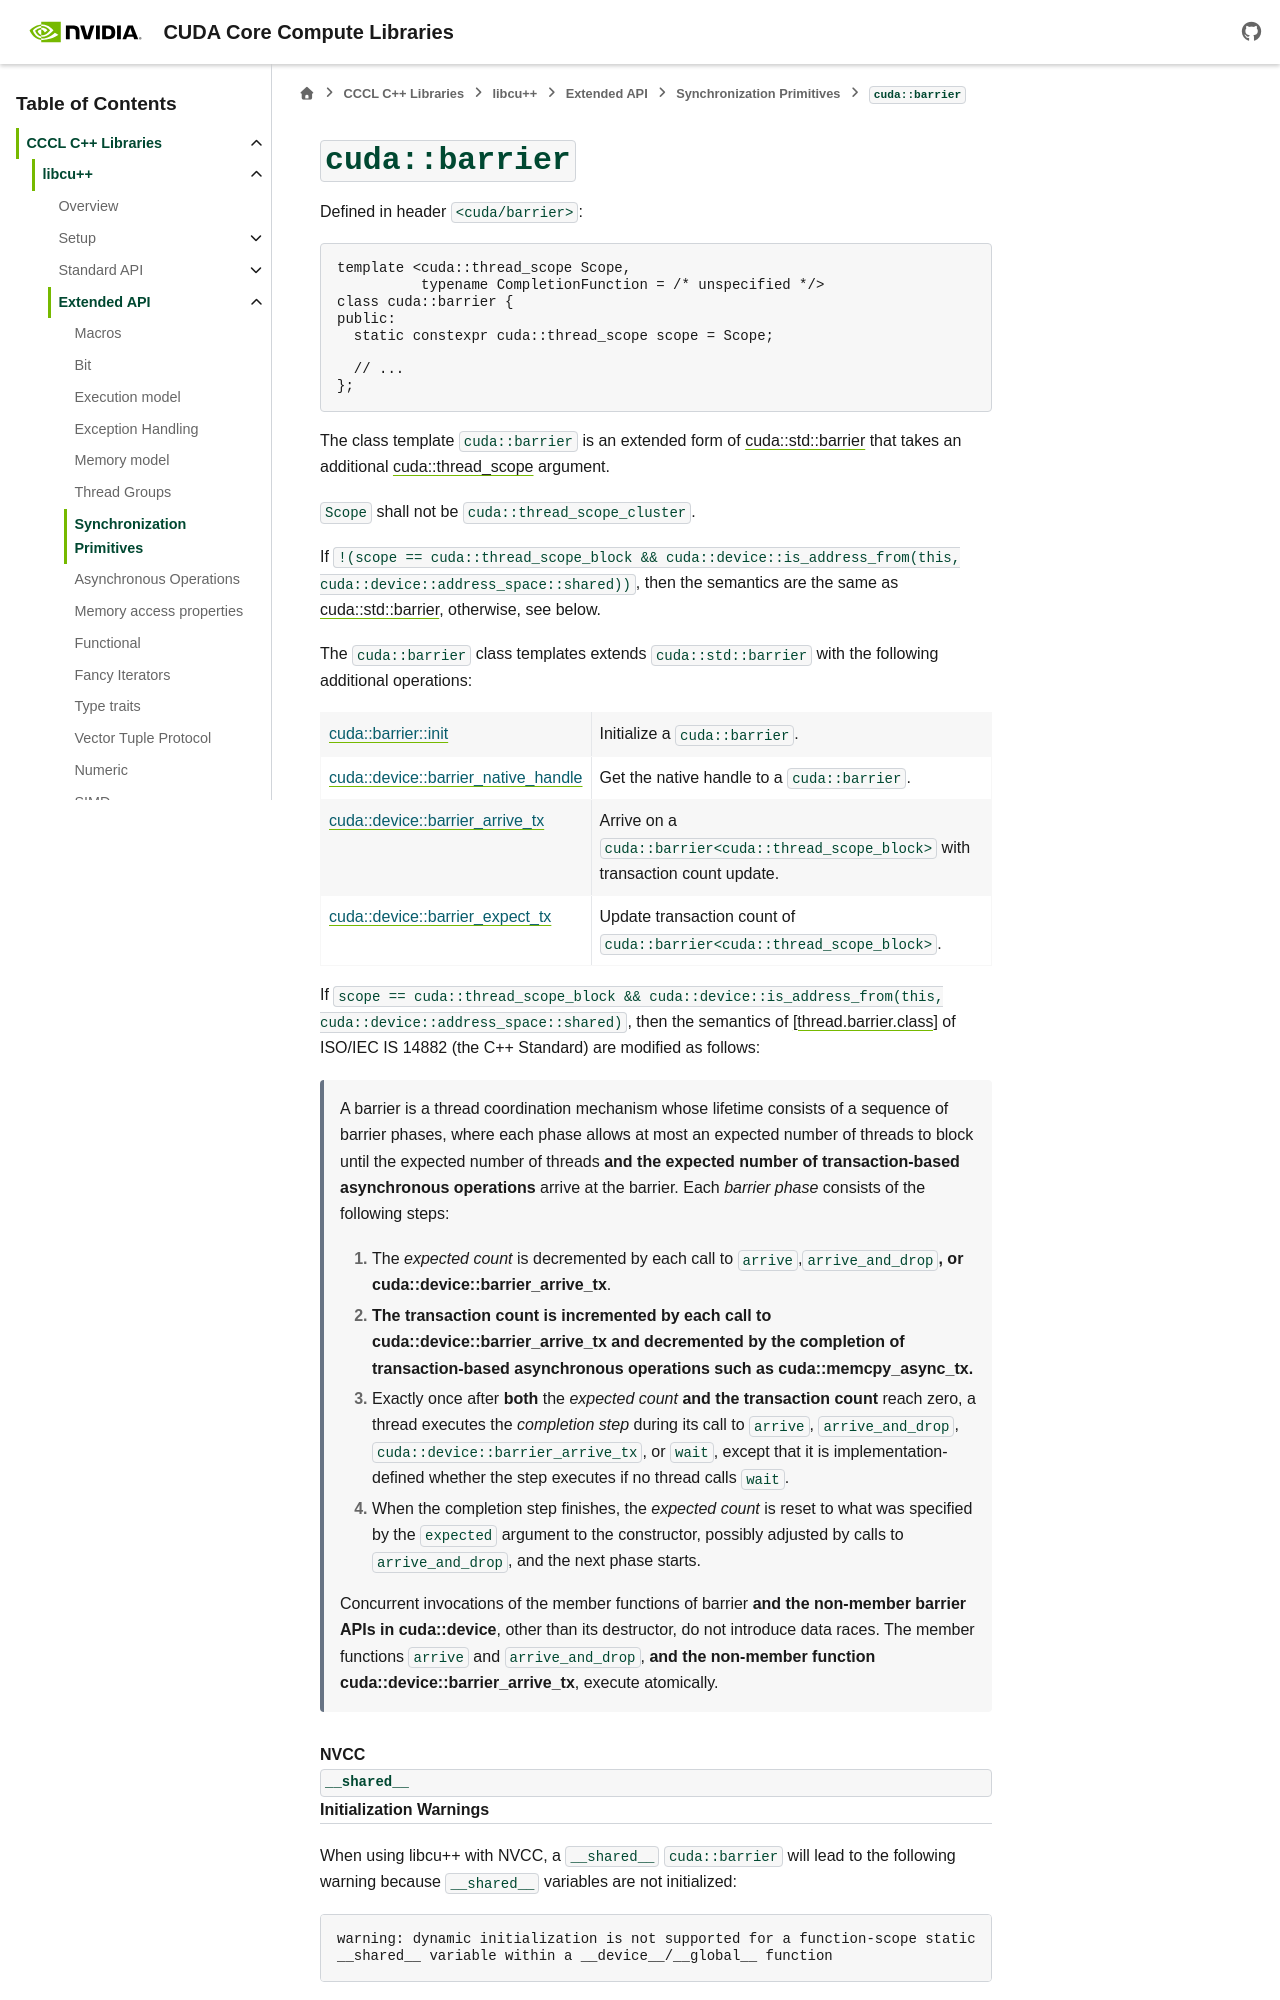

repository: NVIDIA/cccl · page: docs/unstable/libcudacxx/extended_api/synchronization_primitives/barrier.html · generator: sphinx

.. _libcudacxx-extended-api-synchronization-barrier:

``cuda::barrier``
=================

.. toctree::
   :hidden:
   :maxdepth: 1

   barrier/init
   barrier/barrier_native_handle
   barrier/barrier_arrive_tx
   barrier/barrier_expect_tx

Defined in header ``<cuda/barrier>``:

.. code:: cuda

   template <cuda::thread_scope Scope,
             typename CompletionFunction = /* unspecified */>
   class cuda::barrier {
   public:
     static constexpr cuda::thread_scope scope = Scope;

     // ...
   };

The class template ``cuda::barrier`` is an extended form of `cuda::std::barrier <https://en.cppreference.com/w/cpp/thread/barrier>`_
that takes an additional :ref:`cuda::thread_scope <libcudacxx-extended-api-memory-model-thread-scopes>` argument.

``Scope`` shall not be ``cuda::thread_scope_cluster``.

If ``!(scope == cuda::thread_scope_block && cuda::device::is_address_from(this, cuda::device::address_space::shared))``, then the semantics are the same as
`cuda::std::barrier <https://en.cppreference.com/w/cpp/thread/barrier>`_, otherwise, see below.

The ``cuda::barrier`` class templates extends ``cuda::std::barrier`` with the following additional operations:

.. list-table::
   :widths: 25 75
   :header-rows: 0

   * - :ref:`cuda::barrier::init <libcudacxx-extended-api-synchronization-barrier-barrier-init>`
     - Initialize a ``cuda::barrier``.
   * - :ref:`cuda::device::barrier_native_handle <libcudacxx-extended-api-synchronization-barrier-barrier-native-handle>`
     - Get the native handle to a ``cuda::barrier``.
   * - :ref:`cuda::device::barrier_arrive_tx <libcudacxx-extended-api-synchronization-barrier-barrier-arrive-tx>`
     - Arrive on a ``cuda::barrier<cuda::thread_scope_block>`` with transaction count update.
   * - :ref:`cuda::device::barrier_expect_tx <libcudacxx-extended-api-synchronization-barrier-barrier-expect-tx>`
     - Update transaction count of ``cuda::barrier<cuda::thread_scope_block>``.

If ``scope == cuda::thread_scope_block && cuda::device::is_address_from(this, cuda::device::address_space::shared)``, then the semantics of `[thread.barrier.class] <http://eel.is/c++draft/thread.barrier.class>`_
of ISO/IEC IS 14882 (the C++ Standard) are modified as follows:

   A barrier is a thread coordination mechanism whose lifetime consists
   of a sequence of barrier phases, where each phase allows at most an
   expected number of threads to block until the expected number of
   threads **and the expected number of transaction-based asynchronous
   operations** arrive at the barrier. Each *barrier phase* consists of
   the following steps:

   1. The *expected count* is decremented by each call to ``arrive``,\ ``arrive_and_drop``\ **,
      or cuda::device::barrier_arrive_tx**.
   2. **The transaction count is incremented by each call to cuda::device::barrier_arrive_tx and decremented by the
      completion of transaction-based asynchronous operations such as cuda::memcpy_async_tx.**
   3. Exactly once after **both** the *expected count* **and the transaction count** reach zero, a thread executes the
      *completion step* during its call to ``arrive``, ``arrive_and_drop``, ``cuda::device::barrier_arrive_tx``,
      or ``wait``, except that it is implementation-defined whether the step executes if no thread calls ``wait``.
   4. When the completion step finishes, the *expected count* is reset to what was specified by the ``expected``
      argument to the constructor, possibly adjusted by calls to ``arrive_and_drop``, and the next phase starts.

   Concurrent invocations of the member functions of barrier **and the non-member barrier APIs in cuda::device**,
   other than its destructor, do not introduce data races. The member functions ``arrive`` and ``arrive_and_drop``,
   **and the non-member function cuda::device::barrier_arrive_tx**, execute atomically.

.. rubric:: NVCC ``__shared__`` Initialization Warnings

When using libcu++ with NVCC, a ``__shared__`` ``cuda::barrier`` will lead to the following warning because
``__shared__`` variables are not initialized:

.. code:: bash

   warning: dynamic initialization is not supported for a function-scope static
   __shared__ variable within a __device__/__global__ function

It can be silenced using ``#pragma nv_diag_suppress static_var_with_dynamic_init``.
